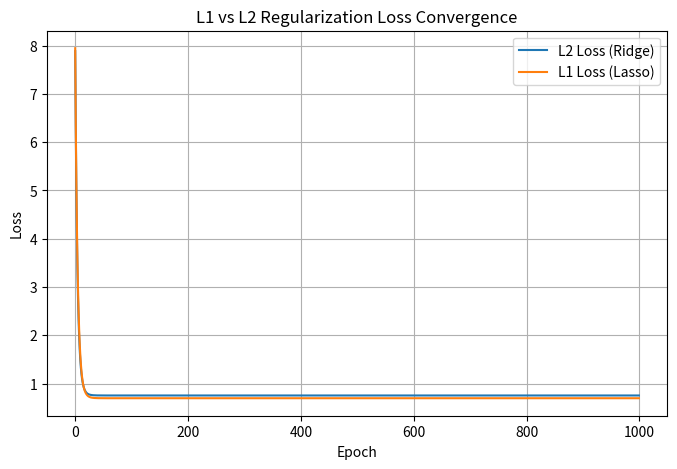

Source code (Python):
import numpy as np
import matplotlib.pyplot as plt

# =============================
# 生成模拟数据
# =============================
np.random.seed(0)

X = np.random.randn(100, 3)
true_w = np.array([2.0, -3.0, 1.0])
y = (X @ true_w + np.random.randn(100) * 0.5).reshape(-1, 1)

# 通用参数设置
lr = 0.1
lambd = 0.1
epochs = 1000
m = X.shape[0]

# =============================
# L2 正则化（Ridge Regression）
# =============================
w_l2 = np.zeros((3, 1))
b_l2 = 0.0
loss_history_l2 = []

for epoch in range(epochs):
    y_pred = X @ w_l2 + b_l2
    error = y_pred - y

    # 计算梯度
    dw = (X.T @ error) / m + lambd * w_l2
    db = np.sum(error) / m

    # 参数更新
    w_l2 -= lr * dw
    b_l2 -= lr * db

    # 计算损失 (包含正则项)
    loss = (np.sum(error ** 2) / (2 * m)) + (lambd / 2) * np.sum(w_l2 ** 2)
    loss_history_l2.append(loss)

print("learned w (L2):", w_l2.ravel())
print("learned b (L2):", b_l2)
print("true w:", true_w)

# =============================
# L1 正则化（Lasso Regression）
# =============================
w_l1 = np.zeros((3, 1))
b_l1 = 0.0
loss_history_l1 = []

for epoch in range(epochs):
    y_pred = X @ w_l1 + b_l1
    error = y_pred - y

    dw = (X.T @ error) / m + lambd * np.sign(w_l1)
    db = np.sum(error) / m

    w_l1 -= lr * dw
    b_l1 -= lr * db

    # 计算损失 (包含正则项)
    # (np.sum(error ** 2) / (2 * m)) MSE 损失 + 正则化损失
    loss = (np.sum(error ** 2) / (2 * m)) + lambd * np.sum(np.abs(w_l1))
    loss_history_l1.append(loss)

print("真实权重:", true_w)
print("L2 正则化权重（Ridge）:", w_l2.ravel())
print("L1 正则化权重（Lasso）:", w_l1.ravel())

# =============================
# 可视化损失函数收敛过程
# =============================
plt.figure(figsize=(8, 5))
plt.plot(loss_history_l2, label="L2 Loss (Ridge)")
plt.plot(loss_history_l1, label="L1 Loss (Lasso)")
plt.xlabel("Epoch")
plt.ylabel("Loss")
plt.title("L1 vs L2 Regularization Loss Convergence")
plt.legend()
plt.grid(True)
plt.show()
